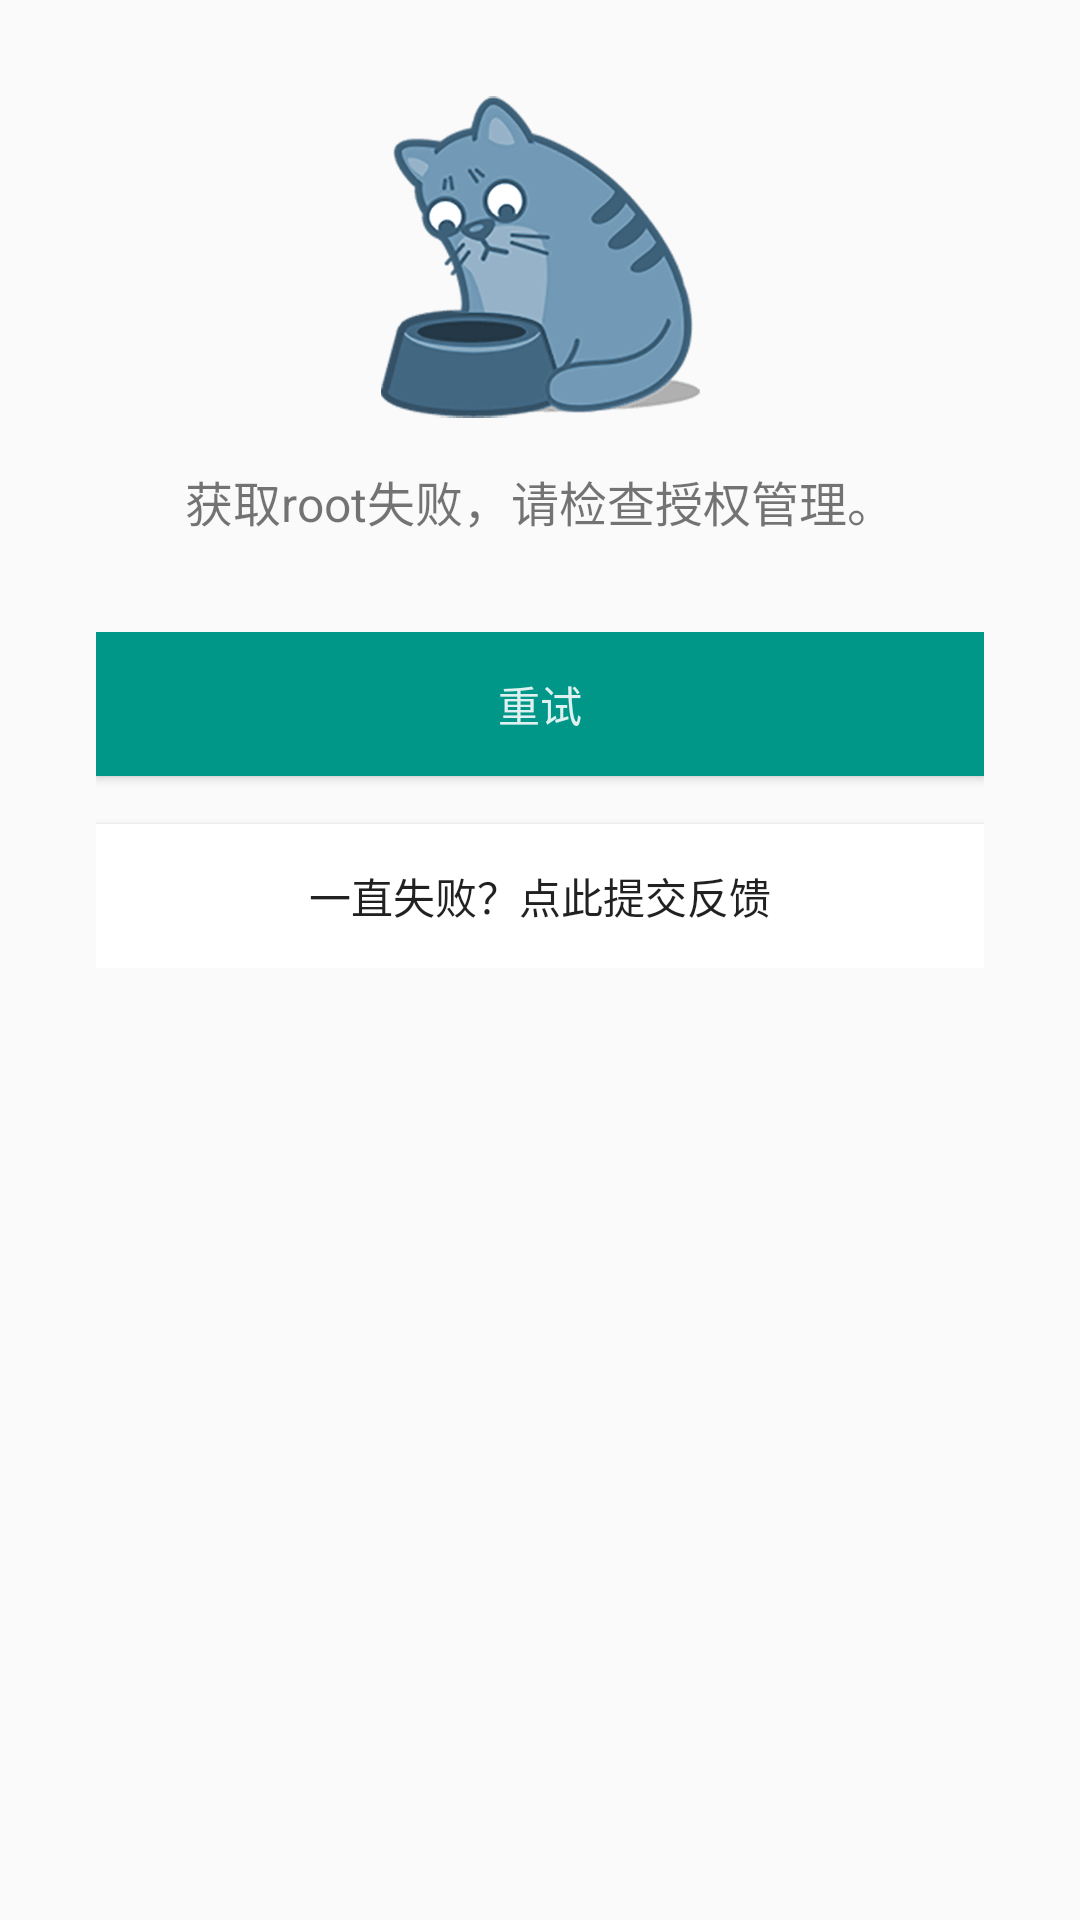

This screen was rendered from an Android layout file. Write that file and the resources it references.
<!-- AndroidManifest.xml: application theme AppTheme -->
<!-- res/layout/layout_main_failed.xml -->
<ScrollView xmlns:android="http://schemas.android.com/apk/res/android"
    android:id="@+id/scrollView1"
    android:layout_width="fill_parent"
    android:layout_height="fill_parent" >

    <LinearLayout
        android:layout_width="match_parent"
        android:layout_height="wrap_content"
        android:gravity="center_horizontal"
        android:padding="32dp"
        android:orientation="vertical" >

        <ImageView
            android:id="@+id/failedImage"
            android:layout_width="wrap_content"
            android:layout_height="wrap_content"
            android:src="@drawable/img_main_error" />

        <TextView
            android:id="@+id/failedText"
            android:layout_width="wrap_content"
            android:layout_height="wrap_content"
            android:textSize="16sp"
            android:layout_marginTop="16dp"
            android:text="@string/main_failed_reason" />

        <RelativeLayout
            android:layout_width="match_parent"
            android:layout_height="wrap_content"
            android:layout_marginTop="32dp">

            <Button
                android:id="@+id/retryButton"
                android:layout_width="match_parent"
                android:layout_height="48dp"
                android:background="@drawable/selector_main_firstbutton"
                android:textColor="@color/text_white_87"
                android:layout_alignParentTop="true"
                android:layout_marginBottom="16dp"
                android:text="@string/main_failed_retry" />

            <Button
                android:id="@+id/fbButton"
                android:layout_width="match_parent"
                android:layout_height="48dp"
                android:background="@drawable/selector_main_secondbutton"
                android:textColor="@color/text_black_87"
                android:layout_below="@+id/retryButton"
                android:text="@string/main_failed_fb" />

        </RelativeLayout>

    </LinearLayout>

</ScrollView>
<!-- resources referenced by this layout -->
<resources>
  <color name="text_black_87">#DE000000</color>
  <color name="text_white_87">#deffffff</color>
  <!-- drawable img_main_error: png bitmap (drawable-xxhdpi, 18278 bytes) -->
  <!-- drawable selector_main_firstbutton (drawable) -->
  <?xml version="1.0" encoding="utf-8"?>
  <selector xmlns:android="http://schemas.android.com/apk/res/android" >
      <item android:state_pressed="false" android:drawable="@color/color_blue_normal"></item>
      <item android:state_pressed="true" android:drawable="@color/color_blue_pressed"></item>
  </selector>
  <!-- drawable selector_main_secondbutton (drawable) -->
  <?xml version="1.0" encoding="utf-8"?>
  <selector xmlns:android="http://schemas.android.com/apk/res/android" >
      <item android:state_pressed="false" android:drawable="@color/color_white_normal"></item>
  	<item android:state_pressed="true" android:drawable="@color/color_white_pressed"></item>
  </selector>
  <string name="main_failed_fb">一直失败？点此提交反馈</string>
  <string name="main_failed_reason">获取root失败，请检查授权管理。</string>
  <string name="main_failed_retry">重试</string>
  <style name="AppTheme" parent="AppBaseTheme">
          <item name="colorPrimary">@color/colorPrimary</item>
          <item name="colorPrimaryDark">@color/colorPrimaryDark</item>
      </style>
  <color name="color_blue_normal">#009688</color>
  <color name="color_blue_pressed">#004d40</color>
  <color name="color_white_normal">#fff</color>
  <color name="color_white_pressed">#9e9e9e</color>
  <style name="AppBaseTheme" parent="Theme.AppCompat.Light.DarkActionBar">
      </style>
  <color name="colorPrimary">#21a5c3</color>
  <color name="colorPrimaryDark">#0e8eab</color>
</resources>
